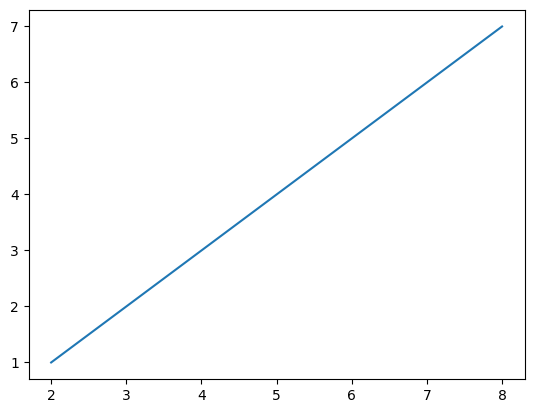
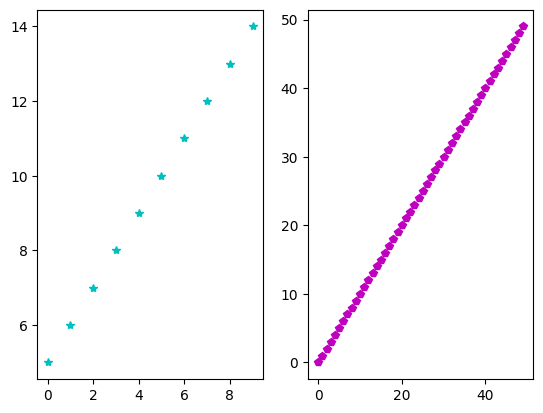
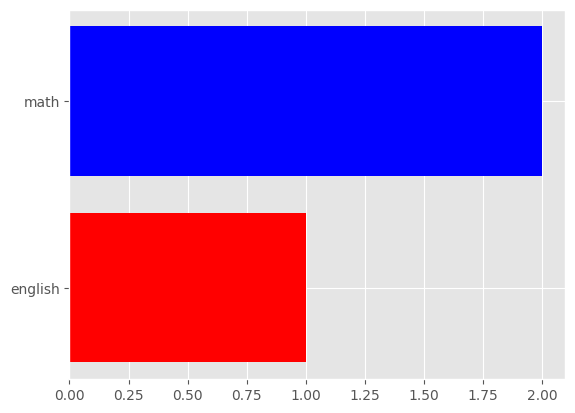

Write Python code to recreate these figures, in order.
import matplotlib.pyplot as plt
# Matplotlib : 데이터를 표현할 수 있게 해주는 파이썬 라이브러리
# figure => 큰 도화지
# subplots => 도화지 윈에 나눠진 작은 칸들

# 기본 스타일 적용
plt.style.use('default')

# y값만 전달, x는 자동으로 0, 1, 2, 3이 설정
# plt.plot([2, 4, 6, 8])

# x, y값 직접 설정
x = [2, 4, 6, 8]
y = [1, 3, 5, 7]
plt.plot(x, y)
# plt.show()

# =======================
fig = plt.figure()

# (행 개수, 열 개수, 위치값)
fig.add_subplot(1, 2, 1)
fig.add_subplot(1, 2, 2)
# plt.show()


# =======================
fig = plt.figure()

# (행 개수, 열 개수, 위치값)
fig.add_subplot(1, 3, 1)
fig.add_subplot(1, 3, 3)
# plt.show()


# =======================
fig = plt.figure()

# (행 개수, 열 개수, 위치값)
fig.add_subplot(1, 2, 1)
fig.add_subplot(2, 2, 2)
# plt.show()


# =======================
# 이전 figure 모두 닫기
plt.close('all')

fig = plt.figure()

a1 = fig.add_subplot(1, 2, 1)
a2 = fig.add_subplot(1, 2, 2)

x = range(0, 10)
y = range(5, 15)
a1.plot(x, y, 'c*')

x = range(0, 50)
y = range(0, 50)
a2.plot(x, y, 'mp')

# plt.show()


# =======================
# 이전 figure 모두 닫기
plt.close('all')

fig = plt.figure()

# ggplot 특징
# - 배경에 격자(grid)가 있음
# - 색감이 부드럽고 깔끔
# - 데이터 비교가 쉽다
plt.style.use('ggplot')

# 1행 1열짜리 영역에서 1번째 위치에 그래프 생성
a = fig.add_subplot(111)
x = [3, 4] # 막대의 위치(좌표 기준)
y = [1, 2] # 막대의 높이(값 기준)

# x축 라벨 이름(tick 이름)
labels = ['english', 'math']

# 각 막대에 적용할 색상
colors = ['red', 'blue']

# 세로 막대
# a.bar(x, y, tick_label=labels, color=colors)

#가로 막대
a.barh(x, y, tick_label=labels, color=colors)
plt.show()
